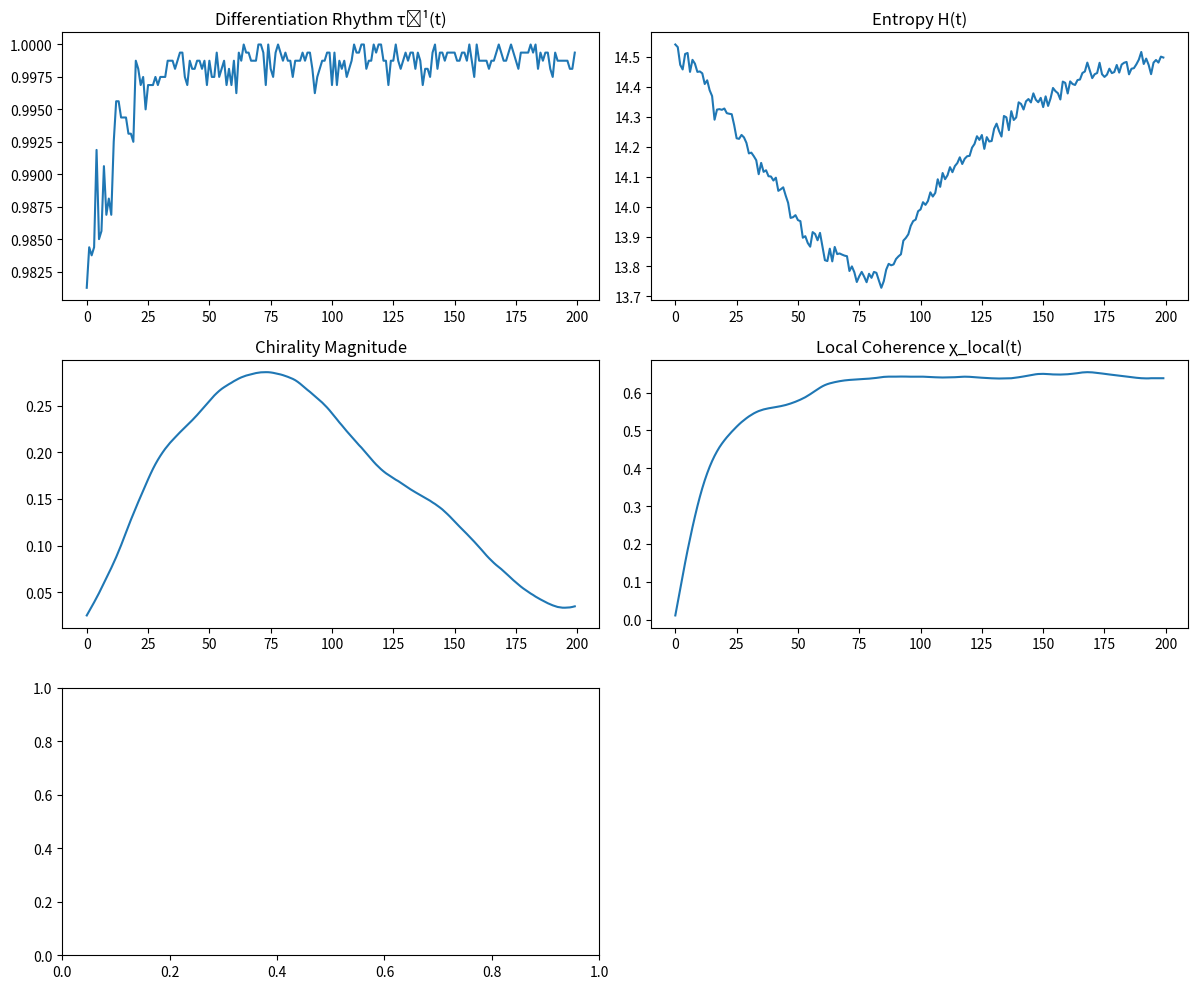

Recreate this plot in Python.
# Phase-Coordinated Differentiation Simulation (Colab-ready)
import numpy as np
import matplotlib.pyplot as plt

# Parameters
np.random.seed(42)
grid_size = 40
T = 200
K = 5.0  # coupling strength
noise_level = 0.1

# Initialize phases and frequencies
theta = 2 * np.pi * np.random.rand(grid_size, grid_size)
omega = 2 * np.pi * np.random.rand(grid_size, grid_size)
phases = [theta.copy()]

# Metrics over time
chirality = []
coherence = []
tau_inv = []
entropy = []
phase_var = []

# Get Moore neighborhood (wrap-around)
def get_neighbors(i, j):
    neighbors = []
    for di in [-1, 0, 1]:
        for dj in [-1, 0, 1]:
            if (di == 0 and dj == 0):
                continue
            ni, nj = (i + di) % grid_size, (j + dj) % grid_size
            neighbors.append((ni, nj))
    return neighbors

# Simulation loop
for t in range(T):
    new_theta = theta.copy()
    total_changes = 0
    theta_vec_sum = np.array([0.0, 0.0])
    local_cos = []

    for i in range(grid_size):
        for j in range(grid_size):
            neighbors = get_neighbors(i, j)
            sum_sin = sum(np.sin(theta[ni, nj] - theta[i, j]) for ni, nj in neighbors)
            eta = noise_level * np.random.randn()
            dtheta = omega[i, j] + (K / len(neighbors)) * sum_sin + eta
            new_theta[i, j] = (theta[i, j] + dtheta * 0.05) % (2 * np.pi)

            # Chirality vector
            theta_vec_sum += np.array([np.cos(theta[i, j]), np.sin(theta[i, j])])

            # Local coherence
            cos_vals = [np.cos(theta[i, j] - theta[ni, nj]) for ni, nj in neighbors]
            local_cos.append(np.mean(cos_vals))

            # Track significant changes (SDI analog)
            if abs(dtheta) > 0.1:
                total_changes += 1

    theta = new_theta
    phases.append(theta.copy())

    # Metrics
    tau_inv.append(total_changes / (grid_size * grid_size))
    phase_var.append(np.var(theta))
    coherence.append(np.mean(local_cos))
    chirality.append(np.linalg.norm(theta_vec_sum) / (grid_size * grid_size))

    # Approximate entropy via histogram
    hist, _ = np.histogram(theta, bins=50, range=(0, 2 * np.pi), density=True)
    hist = hist[hist > 0]
    ent = -np.sum(hist * np.log(hist))
    entropy.append(ent)

# Plot metrics
fig, axs = plt.subplots(3, 2, figsize=(12, 10))
axs[0, 0].plot(tau_inv)
axs[0, 0].set_title("Differentiation Rhythm τ⁻¹(t)")
axs[0, 1].plot(entropy)
axs[0, 1].set_title("Entropy H(t)")
axs[1, 0].plot(chirality)
axs[1, 0].set_title("Chirality Magnitude")
axs[1, 1].plot(coherence)
axs[1, 1].set_title("Local Coherence χ_local(t)")
axs[2, 1].axis("off")

plt.tight_layout()
plt.show()
